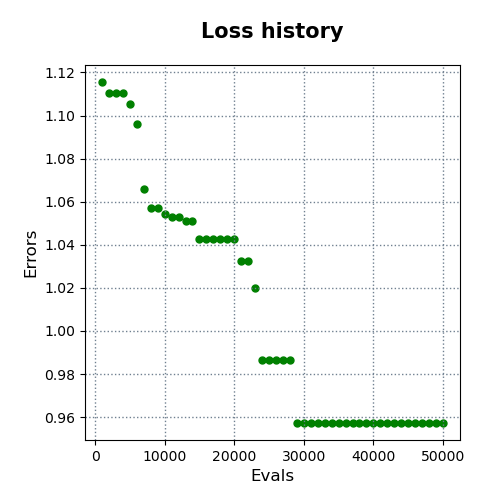

The table this chart was drawn from, first rows:
evals, errors
1000, 1.116
2000, 1.11
3000, 1.11
4000, 1.11
5000, 1.105
6000, 1.096
7000, 1.066
8000, 1.057
9000, 1.057
10000, 1.054
11000, 1.053
12000, 1.053
13000, 1.051
14000, 1.051
15000, 1.042
16000, 1.042
17000, 1.042
18000, 1.042
19000, 1.042
20000, 1.042
21000, 1.033
22000, 1.033
23000, 1.02
24000, 0.9866
25000, 0.9866
26000, 0.9866
27000, 0.9866
28000, 0.9866
29000, 0.9573
30000, 0.9573
31000, 0.9573
32000, 0.9573
33000, 0.9573
34000, 0.9573
35000, 0.9573
36000, 0.9573
37000, 0.9573
38000, 0.9573
39000, 0.9573
40000, 0.9573
41000, 0.9573
42000, 0.9573
43000, 0.9573
44000, 0.9573
45000, 0.9573
46000, 0.9573
47000, 0.9573
48000, 0.9573
49000, 0.9573
50000, 0.9573
